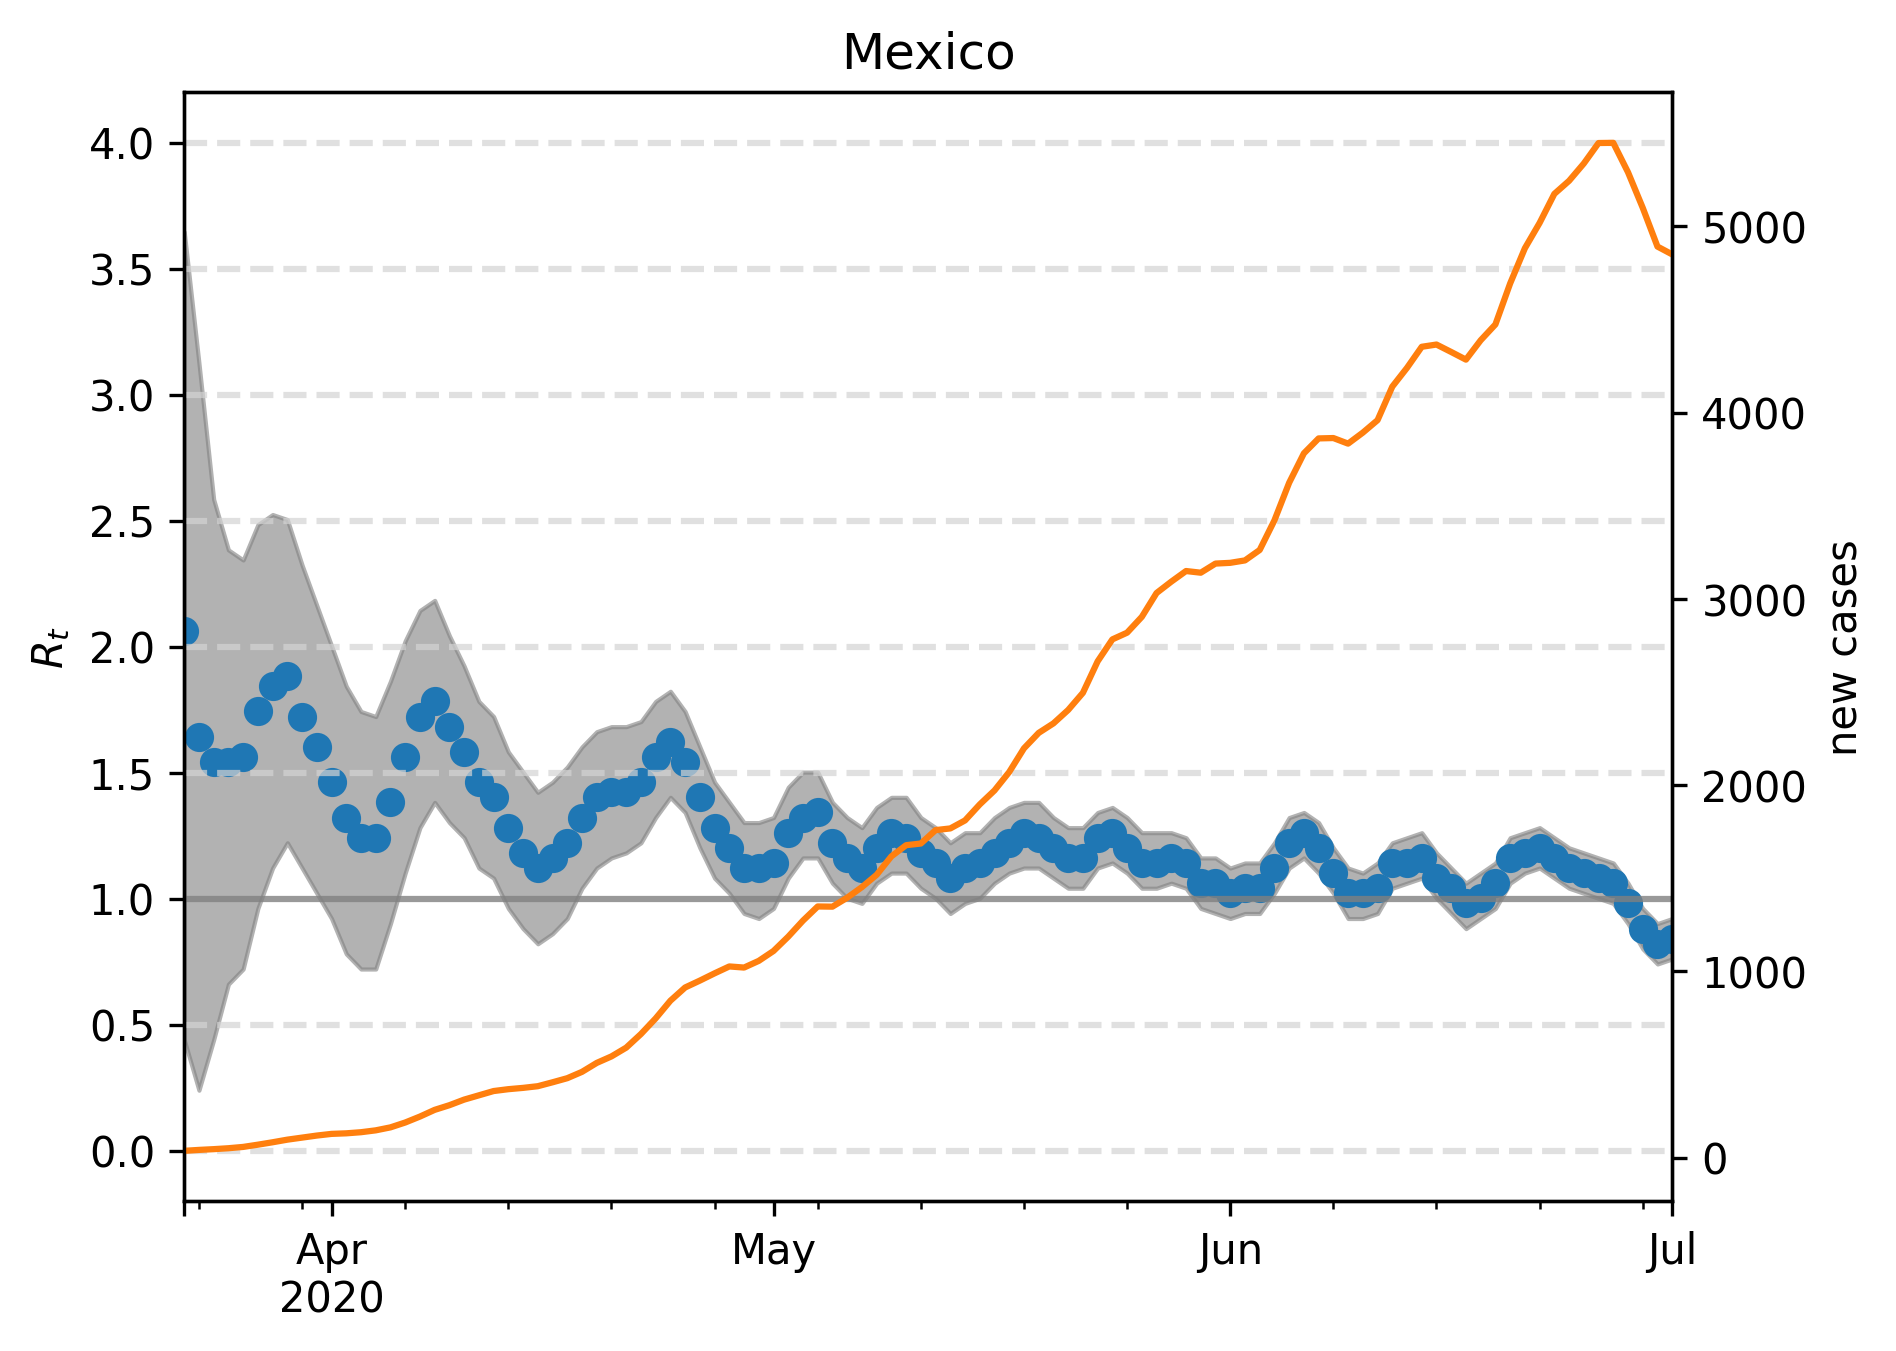

Source data for this figure (header and first rows):
, median, lower, upper, cases, one, hl0.0, hl0.5, hl1.5, hl2.0, hl2.5, hl3.0, hl3.5, hl4.0
2020-03-22, 2.064, 0.4409, 3.647, 37.0, 1, 0.0, 0.5, 1.5, 2.0, 2.5, 3.0, 3.5, 4.0
2020-03-23, 1.643, 0.2405, 3.126, 42.0, 1, 0.0, 0.5, 1.5, 2.0, 2.5, 3.0, 3.5, 4.0
2020-03-24, 1.543, 0.4409, 2.585, 46.0, 1, 0.0, 0.5, 1.5, 2.0, 2.5, 3.0, 3.5, 4.0
2020-03-25, 1.543, 0.6613, 2.385, 51.0, 1, 0.0, 0.5, 1.5, 2.0, 2.5, 3.0, 3.5, 4.0
2020-03-26, 1.563, 0.7214, 2.345, 58.0, 1, 0.0, 0.5, 1.5, 2.0, 2.5, 3.0, 3.5, 4.0
2020-03-27, 1.743, 0.9619, 2.485, 70.0, 1, 0.0, 0.5, 1.5, 2.0, 2.5, 3.0, 3.5, 4.0
2020-03-28, 1.844, 1.122, 2.525, 83.0, 1, 0.0, 0.5, 1.5, 2.0, 2.5, 3.0, 3.5, 4.0
2020-03-29, 1.884, 1.222, 2.505, 97.0, 1, 0.0, 0.5, 1.5, 2.0, 2.5, 3.0, 3.5, 4.0
2020-03-30, 1.723, 1.122, 2.325, 108.0, 1, 0.0, 0.5, 1.5, 2.0, 2.5, 3.0, 3.5, 4.0
2020-03-31, 1.603, 1.022, 2.164, 119.0, 1, 0.0, 0.5, 1.5, 2.0, 2.5, 3.0, 3.5, 4.0
2020-04-01, 1.463, 0.9218, 2.004, 128.0, 1, 0.0, 0.5, 1.5, 2.0, 2.5, 3.0, 3.5, 4.0
2020-04-02, 1.323, 0.7816, 1.844, 131.0, 1, 0.0, 0.5, 1.5, 2.0, 2.5, 3.0, 3.5, 4.0
2020-04-03, 1.242, 0.7214, 1.743, 137.0, 1, 0.0, 0.5, 1.5, 2.0, 2.5, 3.0, 3.5, 4.0
2020-04-04, 1.242, 0.7214, 1.723, 147.0, 1, 0.0, 0.5, 1.5, 2.0, 2.5, 3.0, 3.5, 4.0
2020-04-05, 1.383, 0.9018, 1.864, 163.0, 1, 0.0, 0.5, 1.5, 2.0, 2.5, 3.0, 3.5, 4.0
2020-04-06, 1.563, 1.102, 2.024, 189.0, 1, 0.0, 0.5, 1.5, 2.0, 2.5, 3.0, 3.5, 4.0
2020-04-07, 1.723, 1.283, 2.144, 221.0, 1, 0.0, 0.5, 1.5, 2.0, 2.5, 3.0, 3.5, 4.0
2020-04-08, 1.784, 1.383, 2.184, 257.0, 1, 0.0, 0.5, 1.5, 2.0, 2.5, 3.0, 3.5, 4.0
2020-04-09, 1.683, 1.303, 2.044, 282.0, 1, 0.0, 0.5, 1.5, 2.0, 2.5, 3.0, 3.5, 4.0
2020-04-10, 1.583, 1.242, 1.924, 312.0, 1, 0.0, 0.5, 1.5, 2.0, 2.5, 3.0, 3.5, 4.0
2020-04-11, 1.463, 1.122, 1.784, 335.0, 1, 0.0, 0.5, 1.5, 2.0, 2.5, 3.0, 3.5, 4.0
2020-04-12, 1.403, 1.082, 1.723, 358.0, 1, 0.0, 0.5, 1.5, 2.0, 2.5, 3.0, 3.5, 4.0
2020-04-13, 1.283, 0.9619, 1.583, 368.0, 1, 0.0, 0.5, 1.5, 2.0, 2.5, 3.0, 3.5, 4.0
2020-04-14, 1.182, 0.8818, 1.503, 375.0, 1, 0.0, 0.5, 1.5, 2.0, 2.5, 3.0, 3.5, 4.0
2020-04-15, 1.122, 0.8216, 1.423, 384.0, 1, 0.0, 0.5, 1.5, 2.0, 2.5, 3.0, 3.5, 4.0
2020-04-16, 1.162, 0.8617, 1.463, 405.0, 1, 0.0, 0.5, 1.5, 2.0, 2.5, 3.0, 3.5, 4.0
2020-04-17, 1.222, 0.9218, 1.523, 427.0, 1, 0.0, 0.5, 1.5, 2.0, 2.5, 3.0, 3.5, 4.0
2020-04-18, 1.323, 1.042, 1.603, 461.0, 1, 0.0, 0.5, 1.5, 2.0, 2.5, 3.0, 3.5, 4.0
2020-04-19, 1.403, 1.122, 1.663, 509.0, 1, 0.0, 0.5, 1.5, 2.0, 2.5, 3.0, 3.5, 4.0
2020-04-20, 1.423, 1.162, 1.683, 544.0, 1, 0.0, 0.5, 1.5, 2.0, 2.5, 3.0, 3.5, 4.0
2020-04-21, 1.423, 1.182, 1.683, 591.0, 1, 0.0, 0.5, 1.5, 2.0, 2.5, 3.0, 3.5, 4.0
2020-04-22, 1.463, 1.222, 1.703, 664.0, 1, 0.0, 0.5, 1.5, 2.0, 2.5, 3.0, 3.5, 4.0
2020-04-23, 1.563, 1.323, 1.784, 748.0, 1, 0.0, 0.5, 1.5, 2.0, 2.5, 3.0, 3.5, 4.0
2020-04-24, 1.623, 1.403, 1.824, 843.0, 1, 0.0, 0.5, 1.5, 2.0, 2.5, 3.0, 3.5, 4.0
2020-04-25, 1.543, 1.343, 1.743, 914.0, 1, 0.0, 0.5, 1.5, 2.0, 2.5, 3.0, 3.5, 4.0
2020-04-26, 1.403, 1.202, 1.603, 951.0, 1, 0.0, 0.5, 1.5, 2.0, 2.5, 3.0, 3.5, 4.0
2020-04-27, 1.283, 1.082, 1.463, 990.0, 1, 0.0, 0.5, 1.5, 2.0, 2.5, 3.0, 3.5, 4.0
2020-04-28, 1.202, 1.022, 1.383, 1027, 1, 0.0, 0.5, 1.5, 2.0, 2.5, 3.0, 3.5, 4.0
2020-04-29, 1.122, 0.9419, 1.303, 1021, 1, 0.0, 0.5, 1.5, 2.0, 2.5, 3.0, 3.5, 4.0
2020-04-30, 1.122, 0.9218, 1.303, 1057, 1, 0.0, 0.5, 1.5, 2.0, 2.5, 3.0, 3.5, 4.0
2020-05-01, 1.142, 0.9619, 1.323, 1110, 1, 0.0, 0.5, 1.5, 2.0, 2.5, 3.0, 3.5, 4.0
2020-05-02, 1.263, 1.082, 1.443, 1187, 1, 0.0, 0.5, 1.5, 2.0, 2.5, 3.0, 3.5, 4.0
2020-05-03, 1.323, 1.162, 1.503, 1273, 1, 0.0, 0.5, 1.5, 2.0, 2.5, 3.0, 3.5, 4.0
2020-05-04, 1.343, 1.162, 1.503, 1349, 1, 0.0, 0.5, 1.5, 2.0, 2.5, 3.0, 3.5, 4.0
2020-05-05, 1.222, 1.062, 1.383, 1348, 1, 0.0, 0.5, 1.5, 2.0, 2.5, 3.0, 3.5, 4.0
2020-05-06, 1.162, 1.002, 1.323, 1396, 1, 0.0, 0.5, 1.5, 2.0, 2.5, 3.0, 3.5, 4.0
2020-05-07, 1.122, 0.982, 1.283, 1453, 1, 0.0, 0.5, 1.5, 2.0, 2.5, 3.0, 3.5, 4.0
2020-05-08, 1.202, 1.062, 1.363, 1519, 1, 0.0, 0.5, 1.5, 2.0, 2.5, 3.0, 3.5, 4.0
2020-05-09, 1.263, 1.102, 1.403, 1618, 1, 0.0, 0.5, 1.5, 2.0, 2.5, 3.0, 3.5, 4.0
2020-05-10, 1.242, 1.102, 1.403, 1678, 1, 0.0, 0.5, 1.5, 2.0, 2.5, 3.0, 3.5, 4.0
2020-05-11, 1.182, 1.042, 1.323, 1687, 1, 0.0, 0.5, 1.5, 2.0, 2.5, 3.0, 3.5, 4.0
2020-05-12, 1.142, 1.002, 1.283, 1759, 1, 0.0, 0.5, 1.5, 2.0, 2.5, 3.0, 3.5, 4.0
2020-05-13, 1.082, 0.9419, 1.222, 1768, 1, 0.0, 0.5, 1.5, 2.0, 2.5, 3.0, 3.5, 4.0
2020-05-14, 1.122, 0.982, 1.263, 1811, 1, 0.0, 0.5, 1.5, 2.0, 2.5, 3.0, 3.5, 4.0
2020-05-15, 1.142, 1.002, 1.263, 1897, 1, 0.0, 0.5, 1.5, 2.0, 2.5, 3.0, 3.5, 4.0
2020-05-16, 1.182, 1.062, 1.323, 1972, 1, 0.0, 0.5, 1.5, 2.0, 2.5, 3.0, 3.5, 4.0
2020-05-17, 1.222, 1.102, 1.363, 2071, 1, 0.0, 0.5, 1.5, 2.0, 2.5, 3.0, 3.5, 4.0
2020-05-18, 1.263, 1.122, 1.383, 2198, 1, 0.0, 0.5, 1.5, 2.0, 2.5, 3.0, 3.5, 4.0
2020-05-19, 1.242, 1.122, 1.383, 2281, 1, 0.0, 0.5, 1.5, 2.0, 2.5, 3.0, 3.5, 4.0
2020-05-20, 1.202, 1.082, 1.323, 2332, 1, 0.0, 0.5, 1.5, 2.0, 2.5, 3.0, 3.5, 4.0
... 42 more rows
